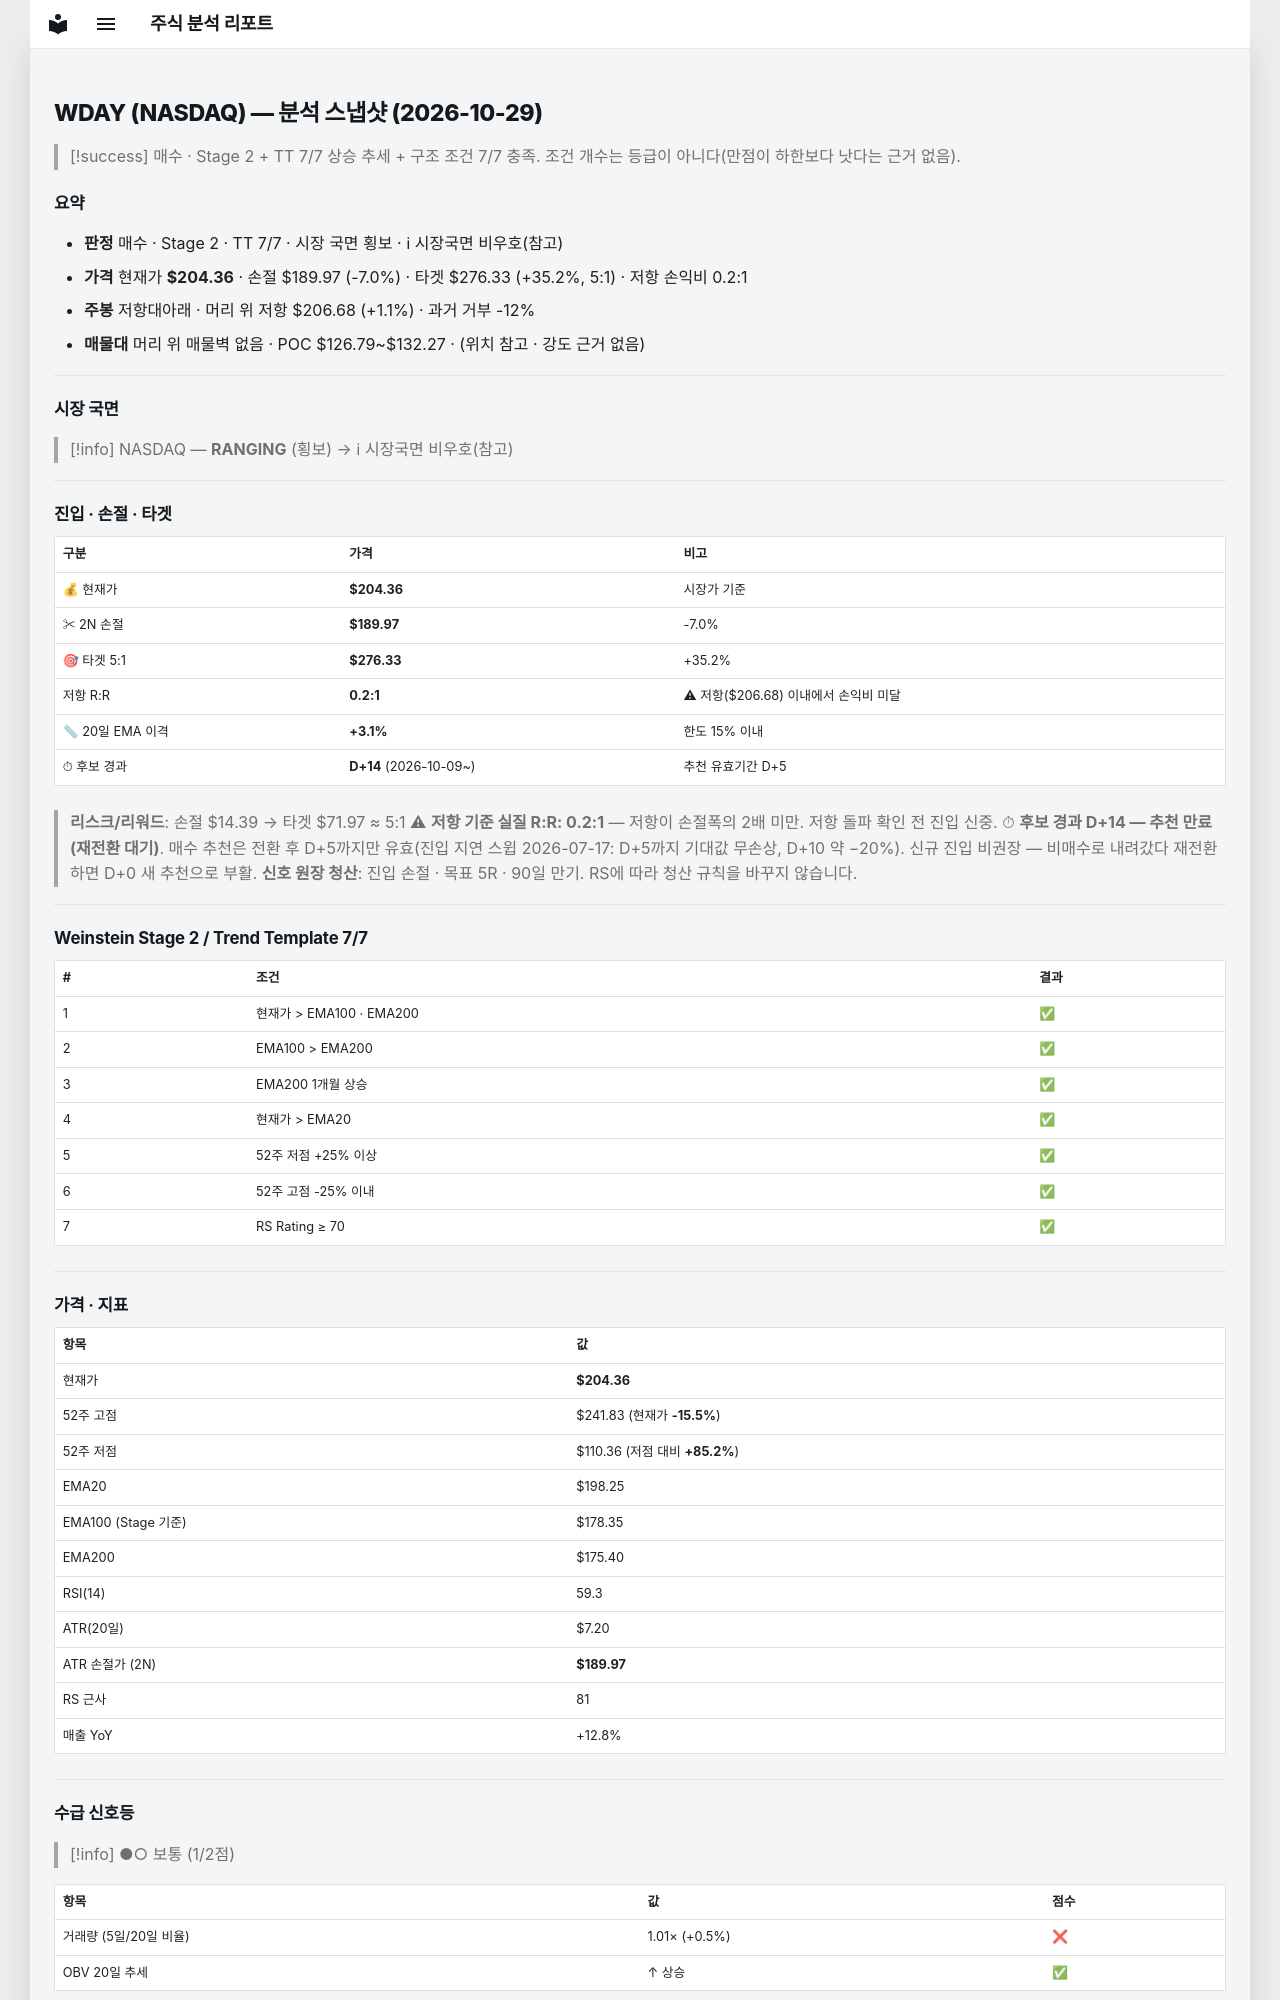

repository: soloandco/stock-reports · page: snapshots/WDAY-2026-10-29/index.html · generator: mkdocs

---
type: analysis-snapshot
title: WDAY 분석 스냅샷
ticker: WDAY
market: NASDAQ
created: 2026-10-29
updated: 2026-10-29
bar-date: 2026-10-28
verdict: 매수후보
real-rr: 0.16
sma50-gap-pct: 3.1
candidate-days: 14
candidate-since: 2026-10-09
weekly-position: 저항대아래
weekly-overhead-price: 206.68
weekly-overhead-pct: 1.1
stage: 2
trend-template-score: 7
tt-max: 7
ma-set: ema-20-100-200
price: 204.36000061035156
stop-price: 189.9669551241513
market-regime: RANGING
supply-demand-score: 1/2
supply-demand-label: 보통
status: tracking
tags:
  - stock-agent
  - watchlist
  - WDAY
  - analysis
related:
  - "[[analysis-template]]"
---

# WDAY (NASDAQ) — 분석 스냅샷 (2026-10-29)

> [!success] 매수 · Stage 2 + TT 7/7
> 상승 추세 + 구조 조건 7/7 충족. 조건 개수는 등급이 아니다(만점이 하한보다 낫다는 근거 없음).

## 요약

- **판정** 매수 · Stage 2 · TT 7/7 · 시장 국면 횡보 · ℹ 시장국면 비우호(참고)
- **가격** 현재가 **$204.36** · 손절 $189.97 (-7.0%) · 타겟 $276.33 (+35.2%, 5:1) · 저항 손익비 0.2:1
- **주봉** 저항대아래 · 머리 위 저항 $206.68 (+1.1%) · 과거 거부 -12%
- **매물대** 머리 위 매물벽 없음 · POC $126.79~$132.27 · (위치 참고 · 강도 근거 없음)

---

## 시장 국면

> [!info] NASDAQ — **RANGING** (횡보) → ℹ 시장국면 비우호(참고)

---

## 진입 · 손절 · 타겟

| 구분 | 가격 | 비고 |
|------|------|------|
| 💰 현재가 | **$204.36** | 시장가 기준 |
| ✂ 2N 손절 | **$189.97** | -7.0% |
| 🎯 타겟 5:1 | **$276.33** | +35.2% |
| 저항 R:R | **0.2:1** | ⚠ 저항($206.68) 이내에서 손익비 미달 |
| 📏 20일 EMA 이격 | **+3.1%** | 한도 15% 이내 |
| ⏱ 후보 경과 | **D+14** (2026-10-09~) | 추천 유효기간 D+5 |

> **리스크/리워드**: 손절 $14.39 → 타겟 $71.97 ≈ 5:1
> ⚠ **저항 기준 실질 R:R: 0.2:1** — 저항이 손절폭의 2배 미만. 저항 돌파 확인 전 진입 신중.
> ⏱ **후보 경과 D+14 — 추천 만료(재전환 대기)**. 매수 추천은 전환 후 D+5까지만 유효(진입 지연 스윕 2026-07-17: D+5까지 기대값 무손상, D+10 약 −20%). 신규 진입 비권장 — 비매수로 내려갔다 재전환하면 D+0 새 추천으로 부활.
> **신호 원장 청산**: 진입 손절 · 목표 5R · 90일 만기. RS에 따라 청산 규칙을 바꾸지 않습니다.

---

## Weinstein Stage 2 / Trend Template 7/7

| # | 조건 | 결과 |
|---|------|------|
| 1 | 현재가 > EMA100 · EMA200 | ✅ |
| 2 | EMA100 > EMA200 | ✅ |
| 3 | EMA200 1개월 상승 | ✅ |
| 4 | 현재가 > EMA20 | ✅ |
| 5 | 52주 저점 +25% 이상 | ✅ |
| 6 | 52주 고점 -25% 이내 | ✅ |
| 7 | RS Rating ≥ 70 | ✅ |

---

## 가격 · 지표

| 항목 | 값 |
|------|---|
| 현재가 | **$204.36** |
| 52주 고점 | $241.83 (현재가 **-15.5%**) |
| 52주 저점 | $110.36 (저점 대비 **+85.2%**) |
| EMA20 | $198.25 |
| EMA100 (Stage 기준) | $178.35 |
| EMA200 | $175.40 |
| RSI(14) | 59.3 |
| ATR(20일) | $7.20 |
| ATR 손절가 (2N) | **$189.97** |
| RS 근사 | 81 |
| 매출 YoY | +12.8% |

---
## 수급 신호등

> [!info] ●○ 보통 (1/2점)

| 항목 | 값 | 점수 |
|------|------|------|
| 거래량 (5일/20일 비율) | 1.01× (+0.5%) | ❌ |
| OBV 20일 추세 | ↑ 상승 | ✅ |

> **판독법**: 거래량이 20일 평균보다 20% 이상 많고 OBV(온밸런스볼륨)가 상승 중이면 매집 수급이 강한 것으로 판단합니다.

---
